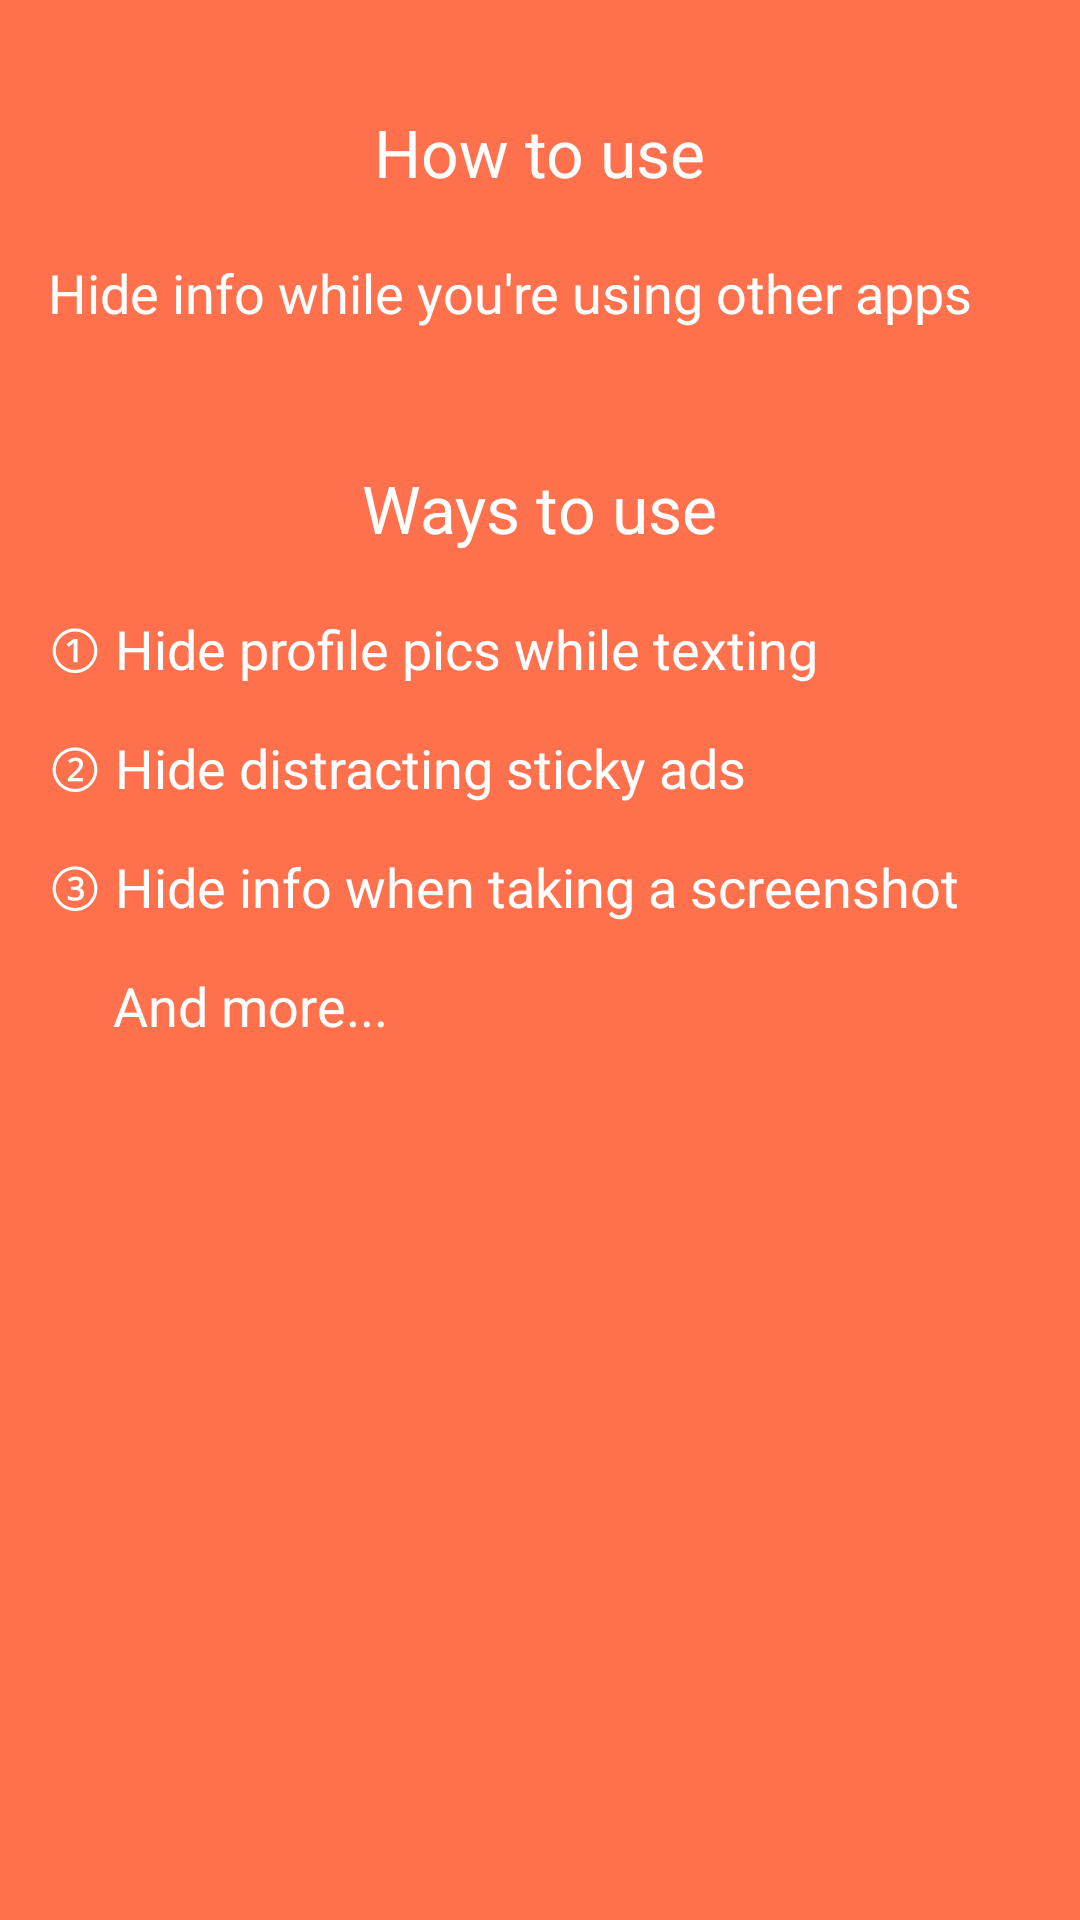

Write the Android layout XML for this screen, with the resource values it uses.
<!-- AndroidManifest.xml: activity theme AppTheme.NoActionBar -->
<!-- res/layout/activity_info.xml -->
<?xml version="1.0" encoding="utf-8"?>
<android.support.design.widget.CoordinatorLayout xmlns:android="http://schemas.android.com/apk/res/android"
    xmlns:app="http://schemas.android.com/apk/res-auto"
    xmlns:tools="http://schemas.android.com/tools"
    android:layout_width="match_parent"
    android:layout_height="match_parent"
    android:fitsSystemWindows="true"
    tools:context="amoor.blots.InfoActivity">

    <android.support.design.widget.AppBarLayout
        android:layout_width="match_parent"
        android:layout_height="wrap_content"
        android:theme="@style/AppTheme.AppBarOverlay">

        <android.support.v7.widget.Toolbar
            android:id="@+id/toolbar"
            android:layout_width="match_parent"
            android:layout_height="?attr/actionBarSize"
            android:background="?attr/colorPrimary"
            app:popupTheme="@style/AppTheme.PopupOverlay"
            android:visibility="gone"/>

    </android.support.design.widget.AppBarLayout>

    <include layout="@layout/content_info" />


</android.support.design.widget.CoordinatorLayout>
<!-- res/layout/content_info.xml (included above) -->
<?xml version="1.0" encoding="utf-8"?>
<LinearLayout xmlns:android="http://schemas.android.com/apk/res/android"
    xmlns:tools="http://schemas.android.com/tools"
    android:id="@+id/activity_info"
    android:layout_width="match_parent"
    android:layout_height="match_parent"
    android:paddingBottom="@dimen/activity_vertical_margin"
    android:paddingLeft="@dimen/activity_horizontal_margin"
    android:paddingRight="@dimen/activity_horizontal_margin"
    android:paddingTop="@dimen/activity_vertical_margin"
    tools:context="amoor.blots.InfoActivity"
    android:orientation="vertical"
    android:background="@color/blot_chooser_activity_background_color">


    <TextView
        android:paddingTop="20dp"
        android:textSize="22sp"
        android:text="@string/info_second_header_text"
        android:id="@+id/tv_info_second_header"
        style="@style/InfoActivityTextStyle"
        android:paddingBottom="20dp"
        android:layout_gravity="center_horizontal" />

    <TextView
        android:text="@string/info_how_to_use_text"
        android:id="@+id/tv_how_to"
        style="@style/InfoActivityTextStyle" />

    <TextView
        android:paddingTop="30dp"
        android:textSize="22sp"
        android:text="@string/info_header_text"
        android:id="@+id/tv_info_header"
        style="@style/InfoActivityTextStyle"
        android:paddingBottom="20dp"
        android:layout_gravity="center_horizontal" />


    <TextView
        android:text="① Hide profile pics while texting"
        android:id="@+id/tv_1"
        style="@style/InfoActivityTextStyle" />

    <TextView
        android:text="② Hide distracting sticky ads"
        android:id="@+id/tv_2"
        style="@style/InfoActivityTextStyle" />

    <TextView
        android:text="③ Hide info when taking a screenshot"
        android:id="@+id/tv_3"
        style="@style/InfoActivityTextStyle" />

    <TextView
        android:text="     And more..."
        android:id="@+id/tv_4"
        style="@style/InfoActivityTextStyle" />

    
        
        
        
        
        
        
        


</LinearLayout>
<!-- resources referenced by this layout -->
<resources>
  <color name="blot_chooser_activity_background_color">#ff704d</color>
  <dimen name="activity_horizontal_margin">16dp</dimen>
  <dimen name="activity_vertical_margin">16dp</dimen>
  <string name="info_header_text">Ways to use</string>
  <string name="info_how_to_use_text">Hide info while you\'re using other apps</string>
  <string name="info_second_header_text">How to use</string>
  <style name="AppTheme.AppBarOverlay" parent="ThemeOverlay.AppCompat.Dark.ActionBar" />
  <style name="AppTheme.PopupOverlay" parent="ThemeOverlay.AppCompat.Light" />
  <style name="InfoActivityTextStyle">
          <item name="android:textColor">@color/info_activity_color</item>
          <item name="android:layout_width">wrap_content</item>
          <item name="android:layout_height">wrap_content</item>
          <item name="android:textSize">18sp</item>
          <item name="android:paddingBottom">15dp</item>
      </style>
  <style name="AppTheme.NoActionBar">
          <item name="windowActionBar">false</item>
          <item name="windowNoTitle">true</item>
      </style>
  <color name="info_activity_color">#ffffff</color>
</resources>
